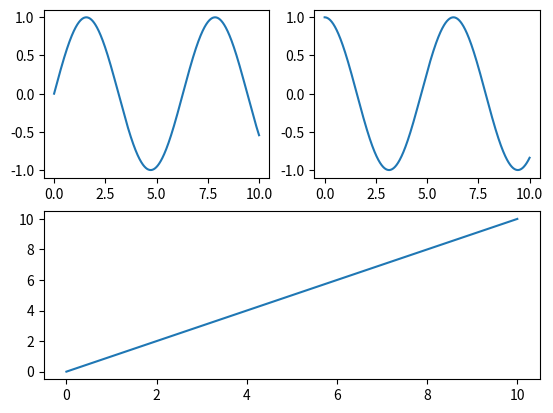

This chart was generated by the following Python code:
#!/usr/bin/env python
# -*- coding: utf-8 -*-
# Author:  kerwin.cn@gmail.com
# Created Time:2017-06-17 15:27:06
# Last Change:  2017-06-17 15:57:48
# File Name: learn2.py

# 绘制多轴图形

import matplotlib.pyplot as plt
import numpy as np

# 数据
x = np.linspace(0, 10, 1000)
y = np.sin(x)
z = np.cos(x**2)

# 屏幕
plt.subplot(221)  # 第一行左图
plt.plot(x, np.sin(x))
plt.subplot(222)  # 第一行右图
plt.plot(x, np.cos(x))
plt.subplot(212)  # 第二整行
plt.plot(x, x)
# 显示啦
plt.show()
